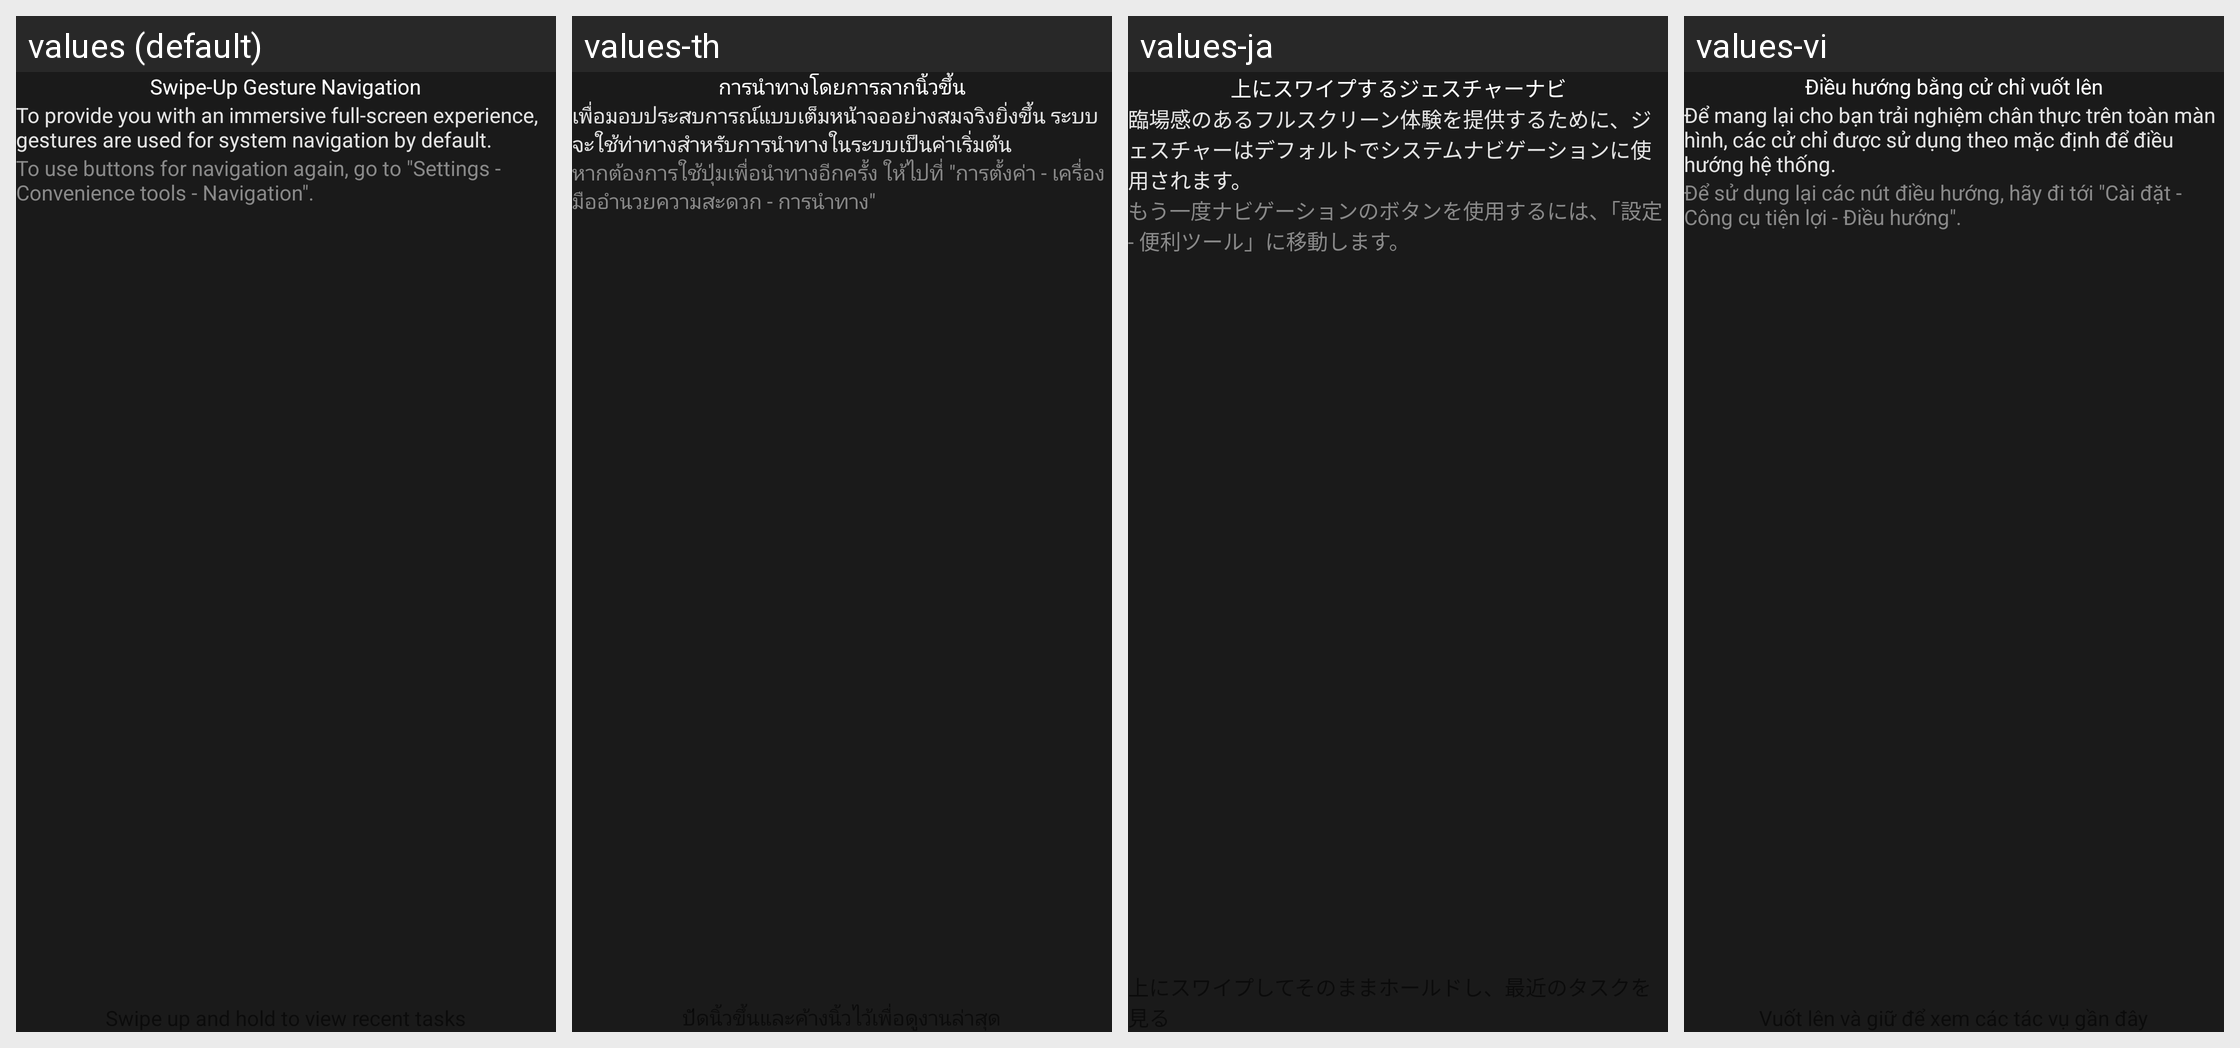

Here is an Android app screen in its default locale and in the app's own translations. Write out the translated-string differences for the strings that appear on this screen.
Android screen res/layout/navigation_gestures_guide_layout.xml rendered under 4 locales, left to right: values (default), values-th, values-ja, values-vi. Device: Nexus 5 (rendered at 1080×1920; each locale shown at half size, 540×960, under a caption strip naming it); theme AppTheme.
Other locales in the repository, not shown: values-ar, values-as, values-as-rIN, values-az, values-az-rAZ, values-bg, values-bg-rBG, values-bn, values-bn-rBD, values-bo-rCN, values-bs, values-ca, values-ca-rES, values-cs, values-da, values-da-rDK, values-de, values-de-rCH, values-el, values-en, values-en-rAU, values-en-rGB, values-en-rNZ, values-es, values-es-rMX, values-et, values-et-rEE, values-eu, values-eu-rES, values-fa, values-fi, values-fi-rFI, values-fr, values-gl, values-gl-rES, values-gu, values-gu-rIN, values-hi, values-hr, values-hr-rHR, values-hu, values-hy, values-hy-rAM, values-in, values-it, values-iw, values-iw-rIL, values-ka, values-ka-rGE, values-kea-rCV, values-kk, values-kk-rKZ, values-km, values-km-rKH, values-kn, values-kn-rIN, values-ko, values-lo, values-lo-rLA, values-lt, values-lt-rLT, values-lv, values-lv-rLV, values-mk, values-ml, values-ml-rIN, values-mn, values-mr, values-mr-rIN, values-ms, values-ms-rMY, values-my, values-my-rMM, values-nb, values-ne, values-ne-rNP, values-nl, values-or, values-or-rIN, values-pa, values-pa-rIN, values-pl, values-pt, values-pt-rBR, values-pt-rPT, values-ro, values-ru, values-si, values-sk, values-sk-rSK, values-sl, values-sl-rSI, values-sq, values-sr, values-sv, values-sw, values-ta, values-ta-rIN, values-te, values-te-rIN, values-tl, values-tr, values-uk, values-uk-rUA, values-ur, values-ur-rPK, values-uz, values-uz-rUZ, values-zh-rCN, values-zh-rHK, values-zh-rTW.
Strings drawn on this screen, with the default value and each locale's value (text and hints the layout hard-codes, and strings that could not be matched under every locale, appear in the picture but are not listed):

navigation_gestures_title
  values: Swipe-Up Gesture Navigation
  values-th: การนำทางโดยการลากนิ้วขึ้น
  values-ja: 上にスワイプするジェスチャーナビ
  values-vi: Điều hướng bằng cử chỉ vuốt lên

navigation_gestures_content_nobrand
  values: To provide you with an immersive full-screen experience, gestures are used for system navigation by default.
  values-th: เพื่อมอบประสบการณ์แบบเต็มหน้าจออย่างสมจริงยิ่งขึ้น ระบบจะใช้ท่าทางสำหรับการนำทางในระบบเป็นค่าเริ่มต้น
  values-ja: 臨場感のあるフルスクリーン体験を提供するために、ジェスチャーはデフォルトでシステムナビゲーションに使用されます。
  values-vi: Để mang lại cho bạn trải nghiệm chân thực trên toàn màn hình, các cử chỉ được sử dụng theo mặc định để điều hướng hệ thống.

navigation_gestures_change_virtual_key
  values: To use buttons for navigation again, go to "Settings - Convenience tools - Navigation".
  values-th: หากต้องการใช้ปุ่มเพื่อนำทางอีกครั้ง ให้ไปที่ "การตั้งค่า - เครื่องมืออำนวยความสะดวก - การนำทาง"
  values-ja: もう一度ナビゲーションのボタンを使用するには、「設定 - 便利ツール」に移動します。
  values-vi: Để sử dụng lại các nút điều hướng, hãy đi tới "Cài đặt - Công cụ tiện lợi - Điều hướng".
